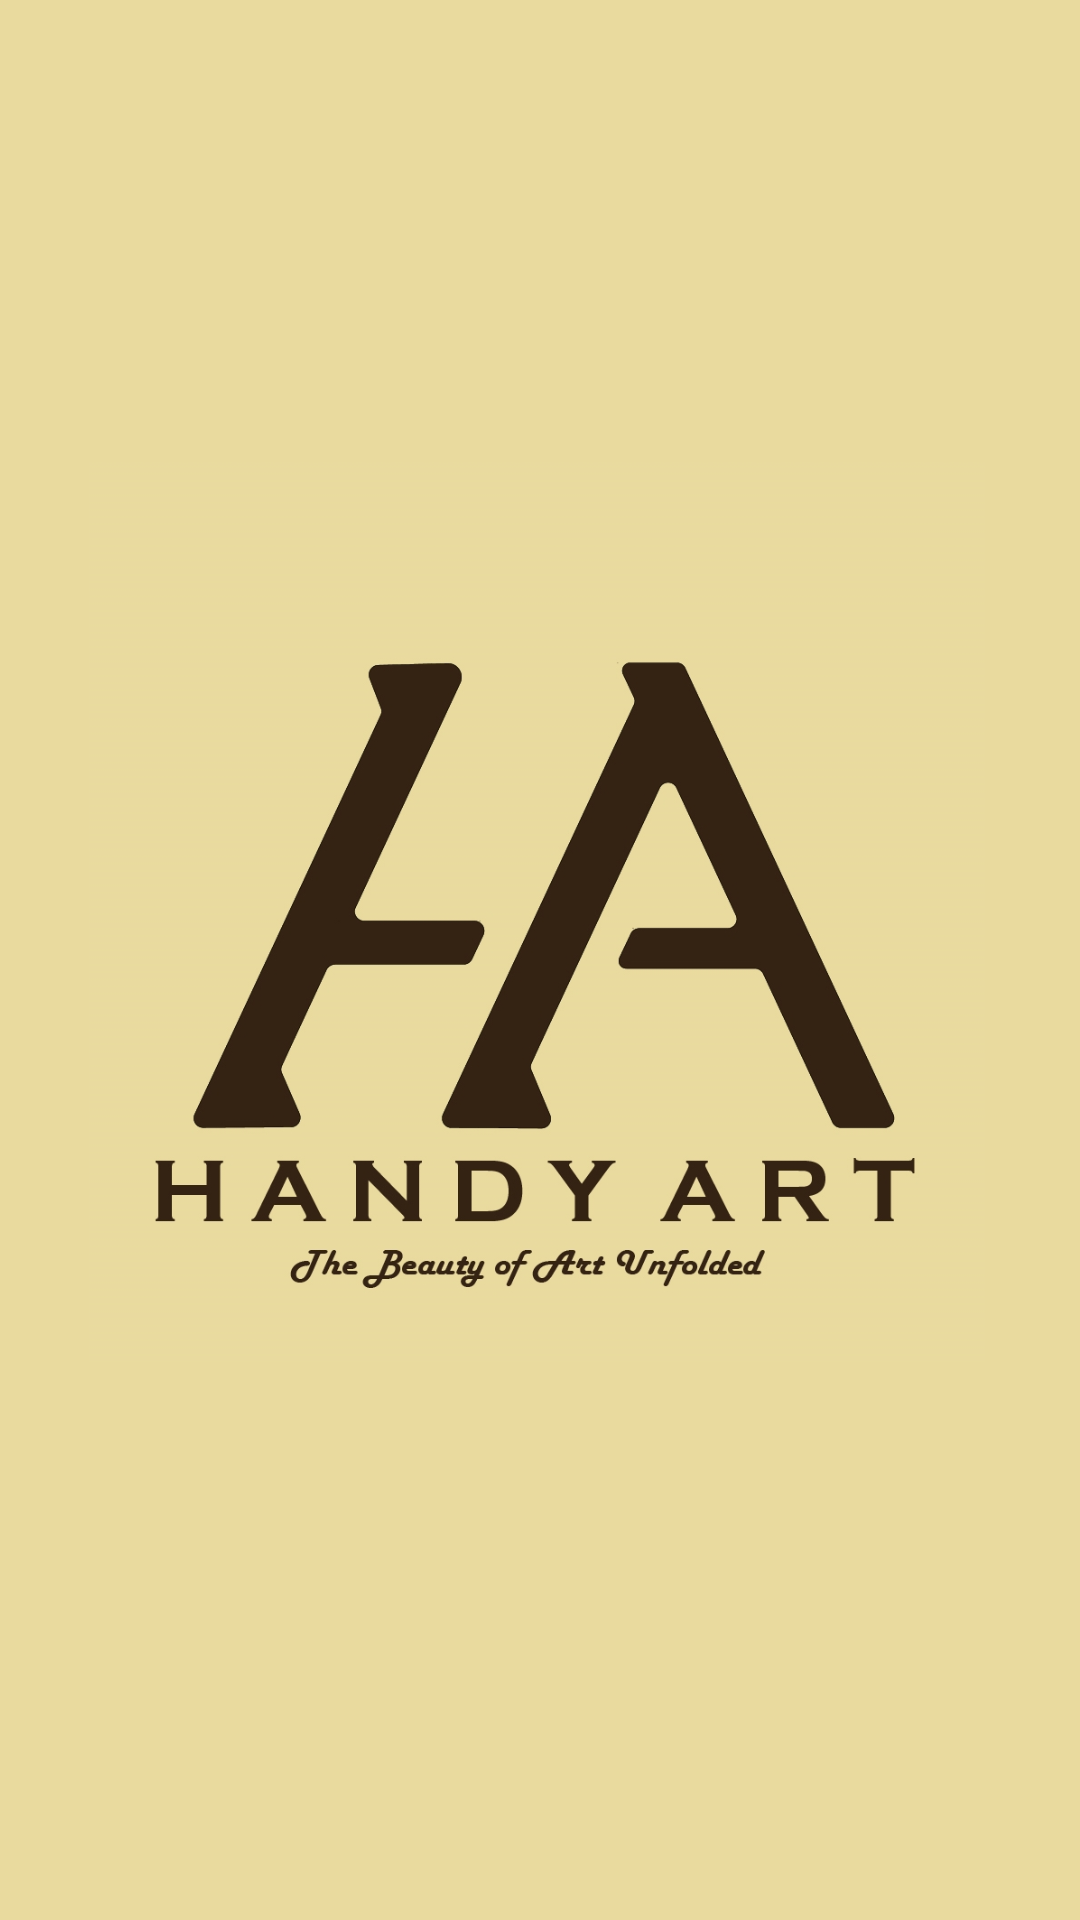

Here is an Android app screen rendered from its layout file. Give the layout XML and the strings, colors and styles it references.
<!-- AndroidManifest.xml: application theme Theme.Signin -->
<!-- res/layout/activity_main2.xml -->
<?xml version="1.0" encoding="utf-8"?>
<androidx.constraintlayout.widget.ConstraintLayout xmlns:android="http://schemas.android.com/apk/res/android"
    xmlns:app="http://schemas.android.com/apk/res-auto"
    xmlns:tools="http://schemas.android.com/tools"
    android:layout_width="match_parent"
    android:layout_height="match_parent"
    android:background="@color/beig"
    tools:context=".MainActivity2">

    <ImageView
        android:id="@+id/imageView"
        android:layout_width="300dp"
        android:layout_height="300dp"
        android:background="@color/beig"
        app:srcCompat="@drawable/splash"
        app:layout_constraintTop_toTopOf="parent"
        android:layout_marginTop="10dp"
        android:layout_marginRight="10dp"
        app:layout_constraintRight_toRightOf="parent"
        android:layout_marginLeft="8dp"
        app:layout_constraintLeft_toLeftOf="parent"
        app:layout_constraintBottom_toBottomOf="parent"
        android:layout_marginBottom="8dp"
        app:layout_constraintVertical_bias="0.447" />

</androidx.constraintlayout.widget.ConstraintLayout>
<!-- resources referenced by this layout -->
<resources>
  <color name="beig">#e9da9e</color>
  <!-- drawable splash: jpg bitmap (drawable-v24, 156850 bytes) -->
  <style name="Theme.Signin" parent="Theme.AppCompat.Light.NoActionBar">
          
          <item name="colorPrimary">@color/purple_500</item>
          <item name="colorPrimaryVariant">@color/purple_700</item>
          <item name="colorOnPrimary">@color/white</item>
          
          <item name="colorSecondary">@color/teal_200</item>
          <item name="colorSecondaryVariant">@color/teal_700</item>
          <item name="colorOnSecondary">@color/black</item>
          
          <item name="android:statusBarColor" tools:targetApi="l">?attr/colorPrimaryVariant</item>
          
      </style>
  <color name="purple_500">#FF6200EE</color>
  <color name="purple_700">#FF3700B3</color>
  <color name="white">#FFFFFFFF</color>
  <color name="teal_200">#FF03DAC5</color>
  <color name="teal_700">#FF018786</color>
  <color name="black">#FF000000</color>
</resources>
